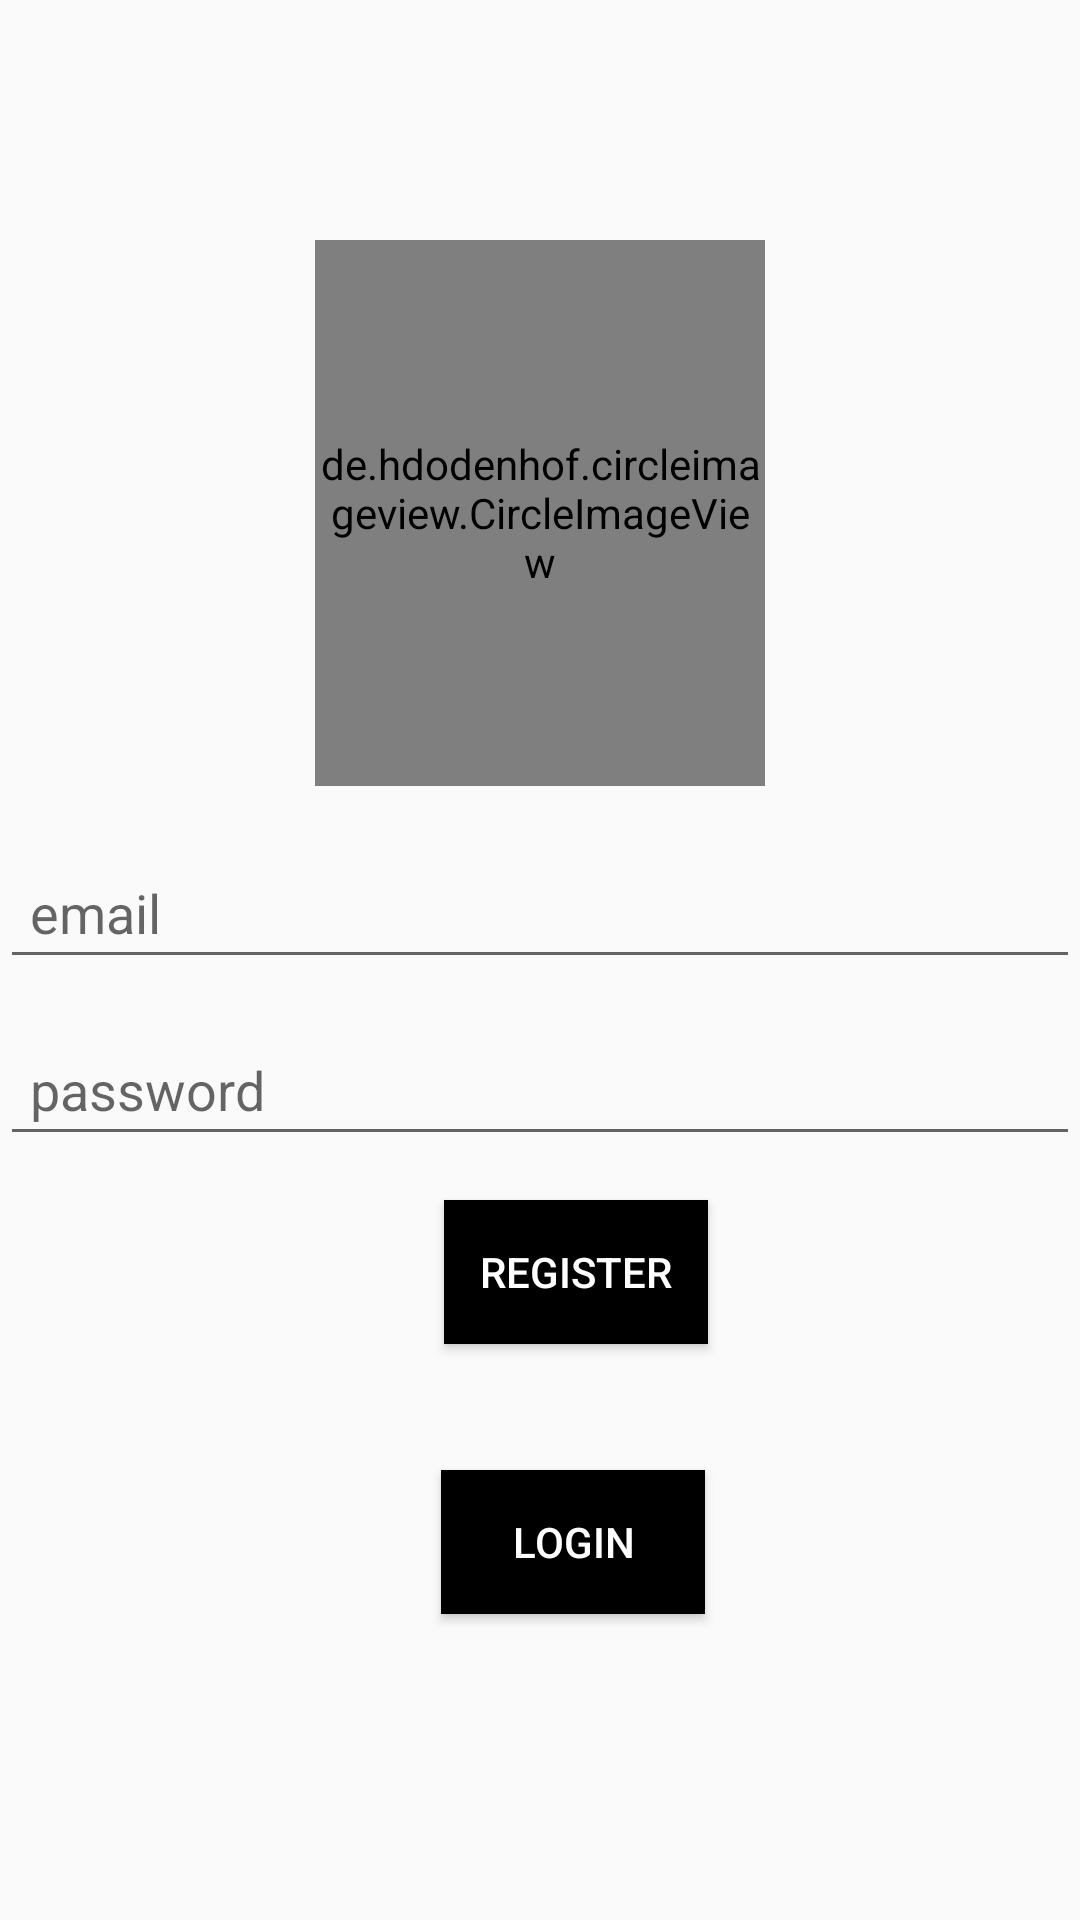

This screen was rendered from an Android layout file. Write that file and the resources it references.
<!-- AndroidManifest.xml: application theme AppTheme -->
<!-- res/layout/activity_main.xml -->
<?xml version="1.0" encoding="utf-8"?>
<RelativeLayout xmlns:android="http://schemas.android.com/apk/res/android"

    xmlns:app="http://schemas.android.com/apk/res-auto"

    xmlns:tools="http://schemas.android.com/tools"

    android:layout_width="match_parent"

    android:layout_height="match_parent"

    android:orientation="vertical"

    tools:context="com.example.wireless.MainActivity">



    

    

    

    

    

    

    

    <de.hdodenhof.circleimageview.CircleImageView xmlns:app="http://schemas.android.com/apk/res-auto"

        android:id="@+id/profile_image"

        android:layout_width="150dp"

        android:layout_height="182dp"

        android:layout_marginStart="8dp"

        android:layout_marginTop="80dp"

        android:layout_marginEnd="8dp"

        android:layout_marginBottom="8dp"

        android:src="@drawable/logo"

        app:civ_border_color="#FF000000"

        app:civ_border_width="2dp"

        app:layout_constraintBottom_toBottomOf="parent"

        app:layout_constraintEnd_toEndOf="parent"

        app:layout_constraintStart_toStartOf="parent"

        app:layout_constraintTop_toTopOf="parent"

        android:layout_centerHorizontal="true"

        app:layout_constraintVertical_bias="0.26" />



    <EditText

        android:id="@+id/signup_email_input"

        android:layout_width="match_parent"

        android:layout_height="wrap_content"

        android:layout_alignParentStart="true"

        android:layout_alignParentTop="true"

        android:layout_marginStart="0dp"

        android:layout_marginTop="282dp"

        android:hint="email"

        android:inputType="textEmailAddress"

        android:padding="10dp" />



    <EditText

        android:id="@+id/signup_password_input"

        android:layout_width="match_parent"

        android:layout_height="wrap_content"

        android:layout_alignParentTop="true"

        android:layout_alignParentEnd="true"

        android:layout_marginTop="341dp"

        android:layout_marginEnd="0dp"

        android:hint="password"

        android:inputType="textPassword"

        android:padding="10dp" />



    <Button

        android:id="@+id/button_login"

        android:layout_width="wrap_content"

        android:layout_height="wrap_content"

        android:layout_alignParentStart="true"

        android:layout_gravity="center"

        android:layout_marginStart="147dp"

        android:layout_marginTop="490dp"

        android:background="#000"

        android:baselineAligned="false"

        android:text="Login"

        android:textColor="#fff" />



    <Button

        android:id="@+id/button_register"

        android:layout_width="wrap_content"

        android:layout_height="wrap_content"

        android:layout_alignParentStart="true"

        android:layout_gravity="center"

        android:layout_marginStart="148dp"

        android:layout_marginTop="400dp"

        android:background="#000"

        android:text="Register"

        android:textColor="#fff" />



</RelativeLayout>
<!-- resources referenced by this layout -->
<resources>
  <!-- drawable logo: png bitmap (drawable, 35130 bytes) -->
  <style name="AppTheme" parent="Theme.AppCompat.Light.NoActionBar">
          
          <item name="colorPrimary">@color/colorPrimary</item>
          <item name="colorPrimaryDark">@color/colorPrimaryDark</item>
          <item name="colorAccent">@color/colorAccent</item>
          <item name="windowActionBar">false</item>
          <item name="windowNoTitle">true</item>
      </style>
  <color name="colorPrimary">#fd9b04</color>
  <color name="colorPrimaryDark">#014a8d</color>
  <color name="colorAccent">#D81B60</color>
</resources>
